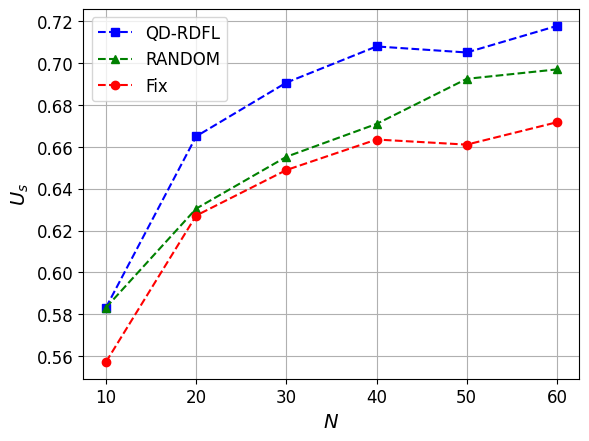

This chart was generated by the following Python code:
import matplotlib.pyplot as plt
import numpy as np
import matplotlib

# 设置全局字体为 Times New Roman
matplotlib.rcParams['font.family'] = 'Times New Roman'
matplotlib.rcParams['font.size'] = 14  # 同时设置字体大小

# 定义用户数量
users = np.arange(0, 100)

# 定义不同策略下的BS效用
utility_qdrdfl = [0.03380193622101457, 0.2412659753941233, 0.35420249150333727, 0.42538200229905576,
                  0.48054247500407077, 0.49930111808109356, 0.5391714836970669, 0.5687192151439608, 0.5833006163794903,
                  0.5820492392044982, 0.616279889181131, 0.6466966150509659, 0.6225915478300528, 0.6239197805164178,
                  0.6458594394584505, 0.6526232743505369, 0.6550116284524057, 0.6549107990540983, 0.664923018730802,
                  0.6562622721844071, 0.6722128649477892, 0.6616435006724051, 0.6691579872033067, 0.6785624802012917,
                  0.6741148547591125, 0.6636745306774317, 0.6947817963312912, 0.6845531808066354, 0.6905576359519647,
                  0.687578108264103, 0.6811064726740319, 0.6886145882736985, 0.7023606484946143, 0.7020533837781269,
                  0.7011418030739731, 0.6828296520449488, 0.7037180154782234, 0.7185168014961649, 0.7078080128046575,
                  0.7025652936349513, 0.6965784456442257, 0.6839175581699202, 0.7053414363840693, 0.7098013172615525,
                  0.700489914011277, 0.7017937946969031, 0.7098782037564992, 0.7116252565238657, 0.704924418737567,
                  0.7122581547822973, 0.7056024963256613, 0.6991317691229428, 0.7090417391682031, 0.7037183540978802,
                  0.7130140519614023, 0.7154235852566277, 0.7035591324686306, 0.7114131530438295, 0.7175925564233421,
                  0.7221508988997167, 0.7139379843930878, 0.7166911903830788, 0.7182434592519062, 0.721457590441944,
                  0.7050096689725414, 0.7231821212189462, 0.7098639764635981, 0.6763355818050576, 0.6760586040257457,
                  0.6256730084017006, -6.836531240388627, -7.147424363842589, 0.6259512987034008, 0.6038631174058042,
                  0.503199290053916, 0.48689754010533326, 0.4654100835689019, 0.4762012598218175, 0.5226444318990113,
                  0.23577374468341272, 0.26759718639630803, 0.31035754351376355, 0.2503126890225209,
                  0.16528577505722541, 0.025864989466456212, 0.20607268163010772, 0.3004771753809585,
                  0.2395101574906695, 0.0355891761382372, 0.16953604335400296, 0.13493276491219675, -26.46631446452296,
                  0.07903502873011403, -0.24685189642341143, -28.33786065579583, -0.3445333908210486,
                  -0.433934827609181, -0.7160428922678044, -0.5062849659527595, -0.6987963337862872]

utility_random = [0.03239211226890715, 0.24016952337502728, 0.30049475900510336, 0.4112176149658193, 0.4762359696339078,
                  0.48987418237773106, 0.5383998537219823, 0.5628289580637127, 0.5832781501289392, 0.5812309203637929,
                  0.5469018537383854, 0.5663684476268781, 0.6174773035902361, 0.6100877135823506, 0.644927295502407,
                  0.6337605961432211, 0.6449043316705527, 0.6544870427596112, 0.6304560928065404, 0.5396453729376057,
                  0.6721476243977564, 0.6117779757345373, 0.6678621162102987, 0.645145574385392, 0.671199403679402,
                  0.6140529510905658, 0.6627800938512243, 0.6283535288876314, 0.6551818144675636, 0.6755590351551355,
                  0.560117479682659, 0.6263815507829377, 0.6982805104286072, 0.6935621483240484, 0.6702612582996046,
                  0.6808170917921359, 0.6985724637325252, 0.7184174607909775, 0.6708544701776247, 0.6856595470472149,
                  0.6589935605761563, 0.5818875209672623, 0.6947730488155932, 0.6733111809416146, 0.5893526667708567,
                  0.6606069990472176, 0.6491396702245585, 0.5880325749262106, 0.6923537238976814, 0.6385032019085884,
                  0.589711563286003, 0.6177215083354904, 0.7070938892297689, 0.6272136848487364, 0.583441449037513,
                  0.7128259208069443, 0.7030832843125192, 0.7010028334825744, 0.6968612340113505, 0.7114104705046096,
                  0.7003242813059389, 0.6947876180656918, 0.588759597646676, 0.6887809861769498, 0.7025979525598156,
                  0.6469533247203936, 0.7056909549517427, 0.7056909549517427, 0.7056909549517427, 0.7056909549517427,
                  -4.2314208117311765, -2.010854567457727, -2.010854567457727, 0.7003396271368867, 0.7003396271368867,
                  0.712169560202558, 0.712169560202558, 0.7221725803251631, 0.7221725803251631, 0.7221725803251631,
                  0.7221725803251631, 0.700567560950466, 0.700567560950466, 0.700567560950466, 0.700567560950466,
                  0.700567560950466, 0.6849287199362244, 0.6611230372462313, 0.6611230372462313, 0.6611230372462313,
                  0.6611230372462313, -14.08680328743311, -14.08680328743311, -14.08680328743311, -15.232989235593793,
                  -15.232989235593793, -15.232989235593793, -15.232989235593793, -15.232989235593793,
                  -15.232989235593793]

utility_fix = [-0.030586172447248705, 0.24064202042489224, 0.35189420130712756, 0.417799047929744, 0.46739871468888694,
               0.48403223316522137, 0.5190509945793582, 0.5447431517476078, 0.5573491664855144, 0.5562690958158731,
               0.5857007018035705, 0.6116717506544165, 0.5911031458876792, 0.5922391294706473, 0.610959034525332,
               0.6167140784626901, 0.6187444745539952, 0.6186587753213022, 0.6271608733630203, 0.6198073173044472,
               0.6333416160379335, 0.6243777001417552, 0.6307524841846954, 0.6387187908852185, 0.6349529335116062,
               0.6261015333511033, 0.6524281520742699, 0.64378670359724, 0.6488611954029708, 0.6463437590696863,
               0.6408715382685555, 0.6472196316623715, 0.658821860859883, 0.6585627925627948, 0.6577941261383082,
               0.6423291830868307, 0.6599661683952851, 0.6724267454634467, 0.663412731433743, 0.6589943992477738,
               0.6539445427562751, 0.6432492312206199, 0.6613344533814796, 0.6650916713367623, 0.6572443707849436,
               0.6583439120240722, 0.6651564218872885, 0.666627513445138, 0.6609830066609477, 0.6671603449438241,
               0.661554453372698, 0.6560988308268876, 0.6644519463488283, 0.6599664538327552, 0.6677966619881226,
               0.6698245376514576, 0.6598322369303766, 0.666448934063939, 0.6716493364271163, 0.6754824734319516,
               0.6685743341956771, 0.6708910699988957, 0.6721968404257233, 0.6748996299270271, 0.6610548541714054,
               0.676349283101106, 0.6651444403192717, 0.6709243650327796, 0.6746013836617522, 0.6734328894297752,
               0.6797572891166048, 0.6767710972318903, 0.6730170516562572, 0.6674253791582696, 0.6732923797297536,
               0.6683719267529831, 0.6691545641452246, 0.6766857225446965, 0.6688565777107802, 0.6698117592799195,
               0.6667685922785584, 0.6737916126601862, 0.6737916126601862, 0.6737916126601862, 0.6737916126601862,
               0.6738329414180841, 0.6780230154859614, 0.6750161774888026, 0.6761367141534702, 0.6782189177363467,
               0.6762644454083098, 0.6691905185432878, 0.6769960014473697, 0.6738054103897715, 0.6693426312626638,
               0.6694747855993786, 0.67137488929367, 0.6708982497491394, 0.6696951973658627, 0.6696951973658627]

# 绘制图表
plt.plot(users[10:70:10], utility_qdrdfl[8:68:10], 'b--s', label='QD-RDFL')  # 蓝色虚线，方形标记
plt.plot(users[10:70:10], utility_random[8:68:10], 'g--^', label='RANDOM')  # 绿色虚线，三角形标记
plt.plot(users[10:70:10], utility_fix[8:68:10], 'r--o', label='Fix')  # 红色虚线，圆形标记

# 添加图例
plt.legend(fontsize=12)

print(utility_random[8:68:10])

plt.tick_params(axis='x', labelsize=12)
plt.tick_params(axis='y', labelsize=12)

# 设置标题和坐标轴标签
plt.xlabel(r'$N$')
plt.ylabel(r'$U_s$')

# 显示网格
plt.grid(True)

# 显示图表
plt.show()
